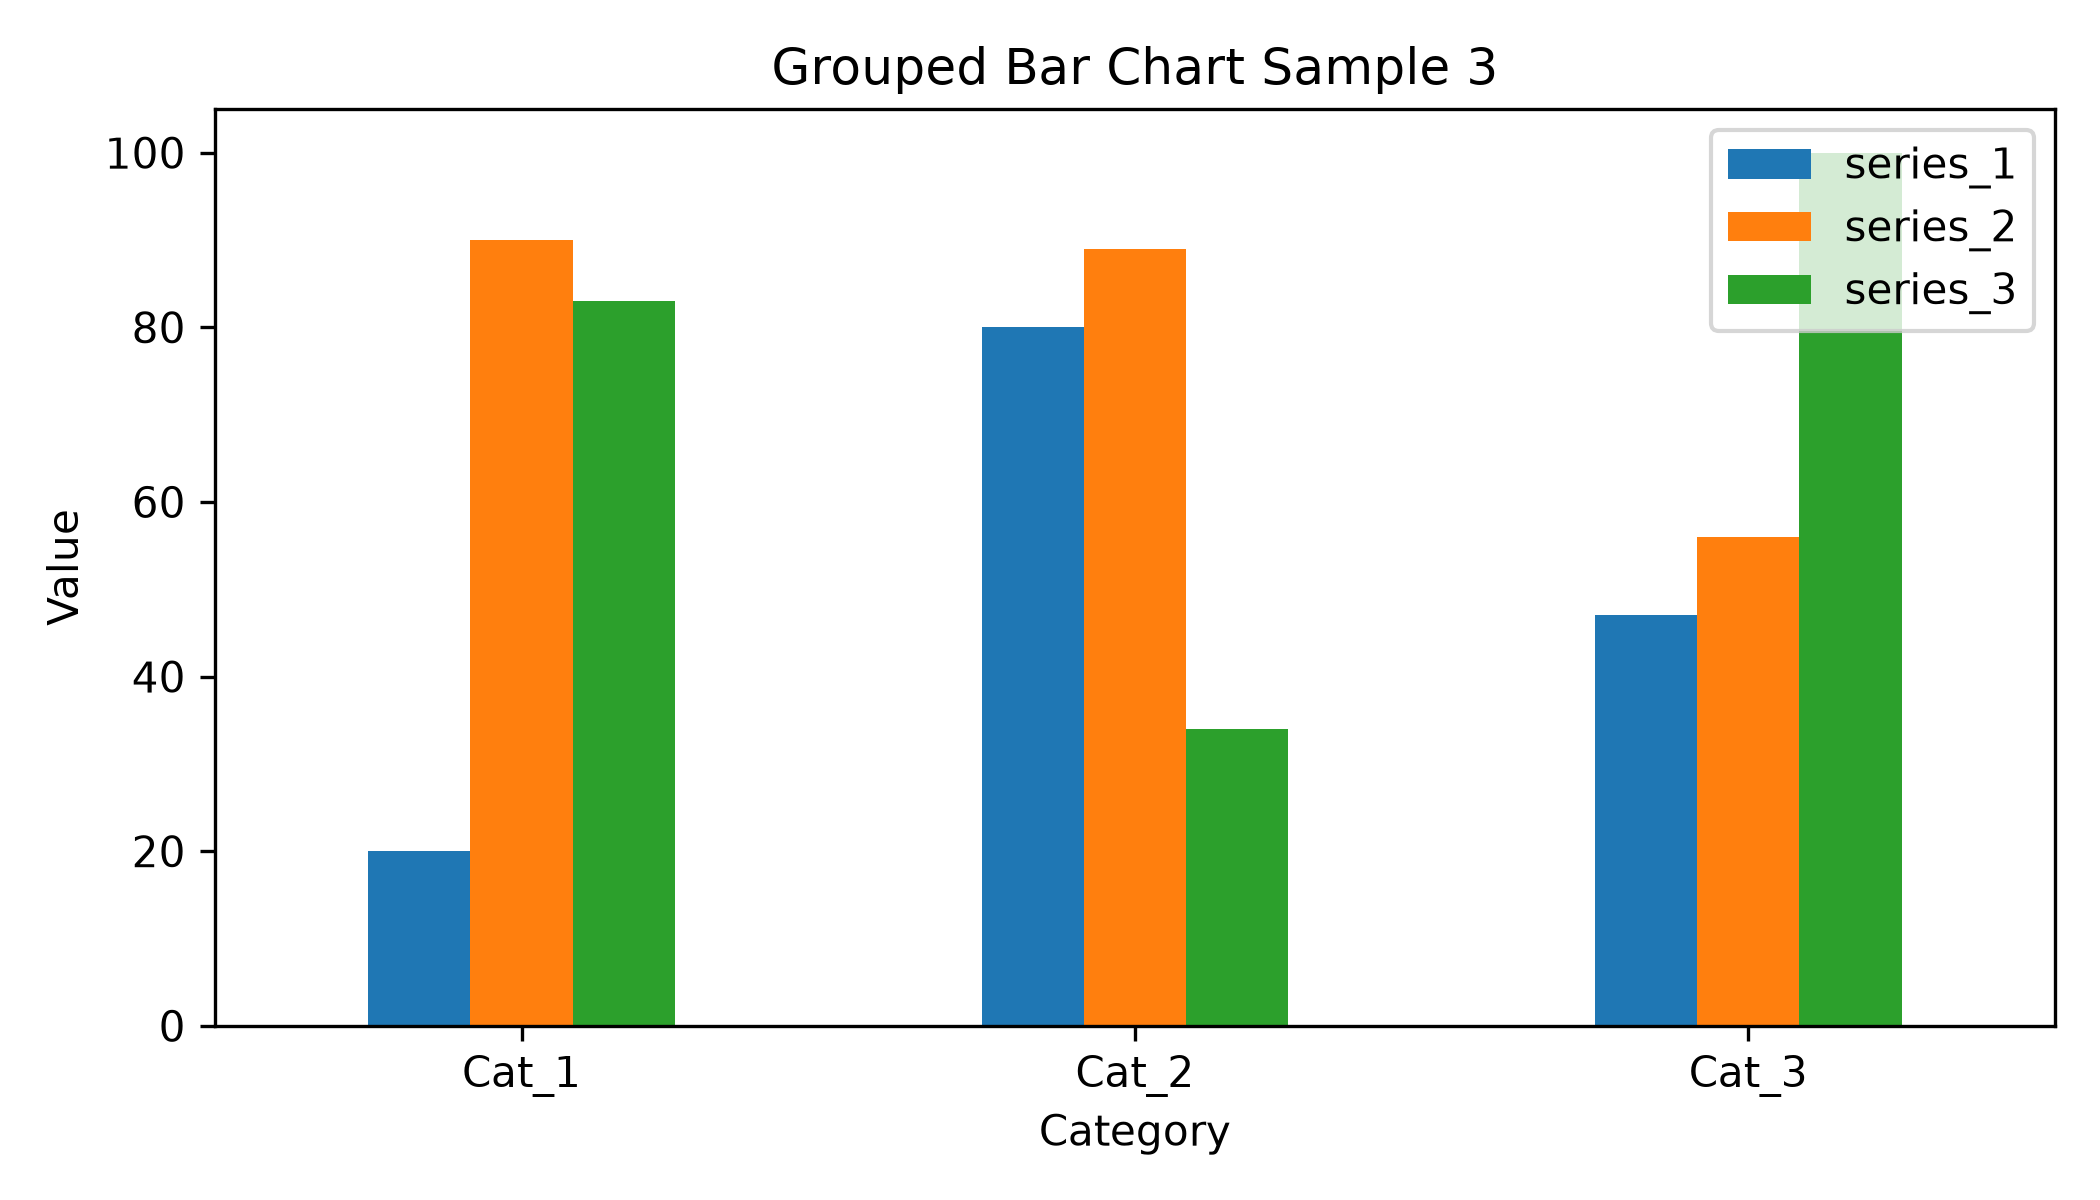

Source data for this figure (header and first rows):
category, series_1, series_2, series_3
Cat_1, 20, 90, 83
Cat_2, 80, 89, 34
Cat_3, 47, 56, 100
